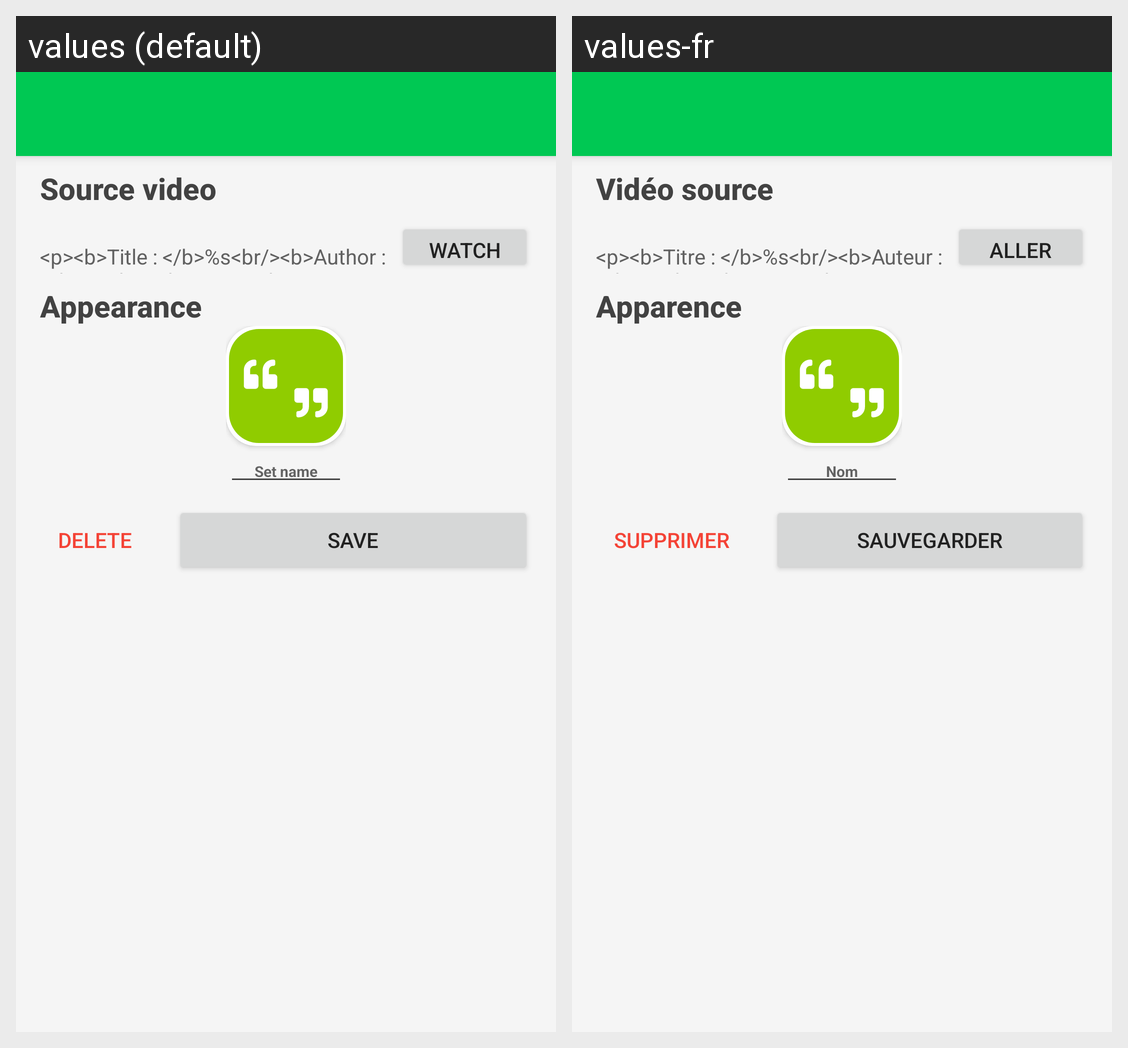

The same Android screen rendered under two of its app's locales, left to right. List the strings drawn on it with the default value and each locale's translation.
Android screen res/layout/activity_quote_edition.xml rendered under 2 locales, left to right: values (default), values-fr. Device: Nexus 5 (rendered at 1080×1920; each locale shown at half size, 540×960, under a caption strip naming it); theme AppTheme.
Strings drawn on this screen, with the default value and each locale's value (text and hints the layout hard-codes, and strings that could not be matched under every locale, appear in the picture but are not listed):

edition_title1
  values: Source video
  values-fr: Vidéo source

video_info
  values: <p><b>Title : </b>%s<br/><b>Author : </b>%s<br/><b>Date : </b>%s</p>
  values-fr: <p><b>Titre : </b>%s<br/><b>Auteur : </b>%s<br/><b>Date : </b>%s</p>

video_watch
  values: Watch
  values-fr: Aller

edition_title2
  values: Appearance
  values-fr: Apparence

null_quote_name
  values: Set name
  values-fr: Nom

quote_delete
  values: Delete
  values-fr: Supprimer

quote_save
  values: Save
  values-fr: Sauvegarder
